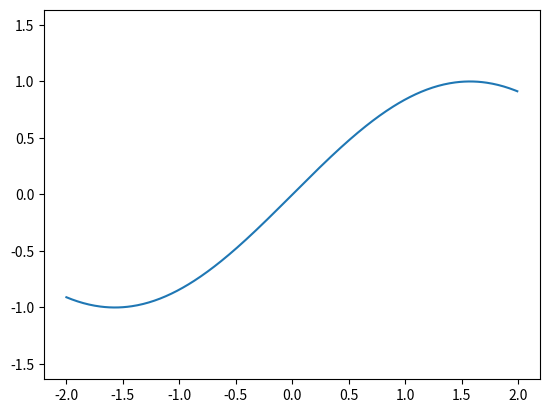

Here is the Python script that generated this plot:
import matplotlib.pyplot as plt
import numpy as np
x = np.arange( -2, 2, 0.01)
y = np.sin(x)
plt.axis('equal')
plt.plot(x,y)
plt.savefig('function_static1.png')
